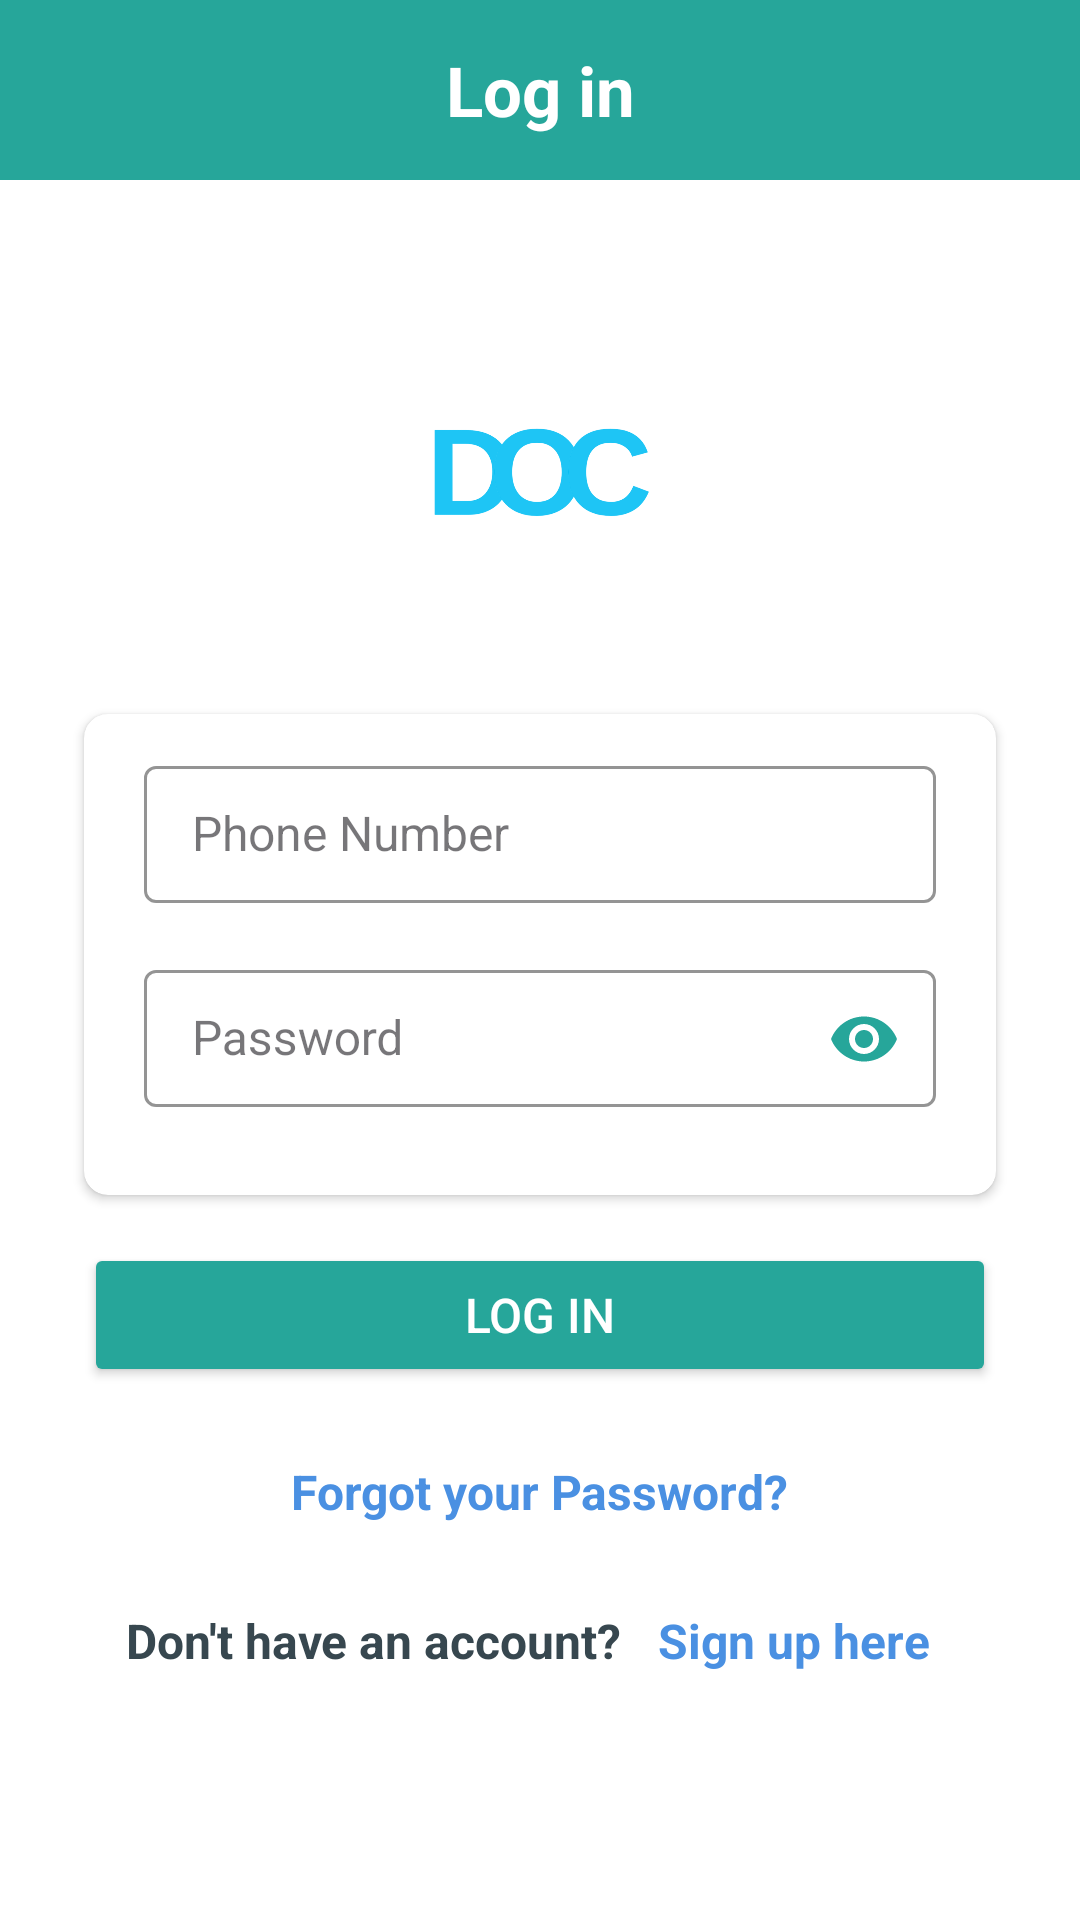

Reconstruct the res/layout file that produces this screen, plus the resources it refers to.
<!-- AndroidManifest.xml: application theme Theme.DocOnCall -->
<!-- res/layout/activity_login.xml -->
<?xml version="1.0" encoding="utf-8"?>
<LinearLayout xmlns:android="http://schemas.android.com/apk/res/android"
    xmlns:app="http://schemas.android.com/apk/res-auto"
    xmlns:tools="http://schemas.android.com/tools"
    android:id="@+id/main"
    android:layout_width="match_parent"
    android:layout_height="match_parent"
    android:background="@color/white"
    android:orientation="vertical"
    tools:context=".Auth.Login_Activity">

    
    <RelativeLayout
        android:id="@+id/loading_layout"
        android:layout_width="match_parent"
        android:layout_height="match_parent"
        android:gravity="center"
        android:visibility="gone">

        <androidx.constraintlayout.widget.ConstraintLayout
            android:id="@+id/image_loading"
            android:layout_width="match_parent"
            android:layout_height="match_parent"
            android:layout_centerHorizontal="true"
            android:layout_weight="1"
            android:padding="24dp">

            <ImageView
                android:layout_width="250dp"
                android:layout_height="250dp"
                android:layout_gravity="center_horizontal"
                android:layout_marginTop="84dp"
                android:src="@drawable/doc_logo_v2"
                app:layout_constraintEnd_toEndOf="parent"
                app:layout_constraintHorizontal_bias="0.495"
                app:layout_constraintStart_toStartOf="parent"
                app:layout_constraintTop_toTopOf="parent" />

        </androidx.constraintlayout.widget.ConstraintLayout>

        <ProgressBar
            android:id="@+id/progress_bar"
            android:layout_width="100dp"
            android:layout_height="100dp"
            android:layout_centerHorizontal="true"
            android:layout_centerVertical="true"
            android:indeterminate="true"
            android:indeterminateTint="@color/header_color" />

        <TextView
            android:id="@+id/text_progress_bar"
            android:layout_width="wrap_content"
            android:layout_height="wrap_content"
            android:layout_below="@+id/progress_bar"
            android:layout_centerHorizontal="true"
            android:layout_marginTop="16dp"
            android:text="Loading..."
            android:textColor="@color/white"
            android:textSize="20sp"
            android:textStyle="bold" />

    </RelativeLayout>

    
    
    <LinearLayout
        android:id="@+id/header_login"
        android:layout_width="match_parent"
        android:layout_height="60dp"
        android:background="@color/header_color"
        android:visibility="visible">

        <TextView
            android:layout_width="match_parent"
            android:layout_height="60dp"
            android:gravity="center"
            android:text="Log in"
            android:textColor="@color/white"
            android:textSize="23sp"
            android:textStyle="bold" />

    </LinearLayout>

    
    <LinearLayout
        android:id="@+id/login_layout"
        android:layout_width="match_parent"
        android:layout_height="wrap_content"
        android:orientation="vertical"
        android:visibility="visible"
        android:padding="16dp">

        
        <ImageView
            android:layout_width="130dp"
            android:layout_height="130dp"
            android:layout_gravity="center"
            android:layout_marginTop="16dp"
            android:layout_marginBottom="16dp"
            android:src="@drawable/doc_logo_v2" />

        
        <androidx.cardview.widget.CardView
            android:layout_width="match_parent"
            android:layout_height="wrap_content"
            android:layout_marginLeft="12dp"
            android:layout_marginRight="12dp"
            app:cardBackgroundColor="@color/white"
            app:cardCornerRadius="8dp"
            app:cardElevation="2dp">

            <LinearLayout
                android:layout_width="match_parent"
                android:layout_height="wrap_content"
                android:orientation="vertical"
                android:padding="12dp">

                
                <com.google.android.material.textfield.TextInputLayout
                    android:id="@+id/phone_input_layout"
                    style="@style/Widget.MaterialComponents.TextInputLayout.OutlinedBox"
                    android:layout_width="match_parent"
                    android:layout_height="wrap_content"
                    android:layout_marginBottom="8dp"
                    android:hint="Phone Number"
                    app:boxStrokeColor="#E8ECEF"
                    app:hintTextColor="#78909C">

                    <EditText
                        android:id="@+id/input_phone_num_log_in"
                        style="@style/CustomEditTextStyle"
                        android:layout_width="match_parent"
                        android:layout_height="wrap_content"
                        android:inputType="phone"
                        android:textColor="#37474F" />

                </com.google.android.material.textfield.TextInputLayout>

                
                <TextView
                    android:id="@+id/error_no_phone"
                    android:layout_width="match_parent"
                    android:layout_height="wrap_content"
                    android:layout_marginLeft="8dp"
                    android:layout_marginBottom="8dp"
                    android:text="*Please enter phone number!"
                    android:textColor="@color/error"
                    android:textSize="14sp"
                    android:visibility="gone"/>

                <TextView
                    android:id="@+id/error_no_user"
                    android:layout_width="match_parent"
                    android:layout_height="wrap_content"
                    android:layout_marginLeft="8dp"
                    android:layout_marginBottom="8dp"
                    android:text="*User not found!"
                    android:textColor="@color/error"
                    android:textSize="14sp"
                    android:visibility="gone"/>

                
                <com.google.android.material.textfield.TextInputLayout
                    android:id="@+id/password_input_layout"
                    style="@style/Widget.MaterialComponents.TextInputLayout.OutlinedBox"
                    android:layout_width="match_parent"
                    android:layout_height="wrap_content"
                    android:layout_marginBottom="8dp"
                    android:hint="Password"
                    app:boxStrokeColor="#E8ECEF"
                    app:endIconMode="password_toggle"
                    app:endIconTint="@color/accent_color"
                    app:hintTextColor="#78909C">

                    <EditText
                        android:id="@+id/input_pass_log_in"
                        style="@style/CustomEditTextStyle"
                        android:layout_width="match_parent"
                        android:layout_height="wrap_content"
                        android:inputType="textPassword"
                        android:textColor="#37474F" />

                </com.google.android.material.textfield.TextInputLayout>

                <TextView
                    android:id="@+id/error_no_password"
                    android:layout_width="match_parent"
                    android:layout_height="wrap_content"
                    android:layout_marginLeft="8dp"
                    android:layout_marginBottom="8dp"
                    android:text="*Please enter password!"
                    android:textColor="@color/error"
                    android:textSize="14sp"
                    android:visibility="gone"/>

                <TextView
                    android:id="@+id/error_wrong_password"
                    android:layout_width="match_parent"
                    android:layout_height="wrap_content"
                    android:layout_marginLeft="8dp"
                    android:layout_marginBottom="8dp"
                    android:text="*Incorrect password!"
                    android:textColor="@color/error"
                    android:textSize="14sp"
                    android:visibility="gone"/>

            </LinearLayout>

        </androidx.cardview.widget.CardView>

        
        <Button
            android:id="@+id/login_button"
            android:layout_width="match_parent"
            android:layout_height="48dp"
            android:layout_marginHorizontal="12dp"
            android:layout_marginTop="16dp"
            android:backgroundTint="@color/accent_color"
            android:text="Log In"
            android:textColor="@color/white"
            android:textSize="16sp" />

        
        <LinearLayout
            android:layout_width="match_parent"
            android:layout_height="wrap_content"
            android:layout_marginTop="16dp"
            android:gravity="center"
            android:orientation="vertical">

            <TextView
                android:id="@+id/forgot_password"
                android:layout_width="wrap_content"
                android:layout_height="wrap_content"
                android:padding="8dp"
                android:text="Forgot your Password?"
                android:textColor="#4A90E2"
                android:textSize="16sp"
                android:textStyle="bold" />

            <LinearLayout
                android:layout_width="wrap_content"
                android:layout_height="wrap_content"
                android:layout_marginTop="12dp"
                android:orientation="horizontal">

                <TextView
                    android:layout_width="wrap_content"
                    android:layout_height="wrap_content"
                    android:text="Don't have an account? "
                    android:textColor="#37474F"
                    android:textSize="16sp"
                    android:textStyle="bold" />

                <TextView
                    android:id="@+id/sign_up"
                    android:layout_width="wrap_content"
                    android:layout_height="wrap_content"
                    android:padding="8dp"
                    android:text="Sign up here"
                    android:textColor="#4A90E2"
                    android:textSize="16sp"
                    android:textStyle="bold" />

            </LinearLayout>
        </LinearLayout>
    </LinearLayout>

</LinearLayout>
<!-- resources referenced by this layout -->
<resources>
  <color name="accent_color">#26A69A</color>
  <color name="error">#EF5350</color>
  <color name="header_color">#26A69A</color>
  <color name="white">#FFFFFFFF</color>
  <!-- drawable doc_logo_v2: png bitmap (drawable-hdpi, 38179 bytes) -->
  <style name="CustomEditTextStyle" parent="Widget.AppCompat.EditText">
          <item name="android:padding">12dp</item>
          <item name="android:textSize">16sp</item>
          <item name="android:background">@drawable/login_edittext</item>
          <item name="android:textColor">@color/black</item>
          <item name="android:textColorHint">@color/black</item>
          <item name="android:layout_margin">8dp</item>
      </style>
  <style name="Theme.DocOnCall" parent="Base.Theme.DocOnCall" />
  <color name="black">#FF000000</color>
  <style name="Base.Theme.DocOnCall" parent="Theme.Material3.DayNight.NoActionBar">
          
          
      </style>
</resources>
